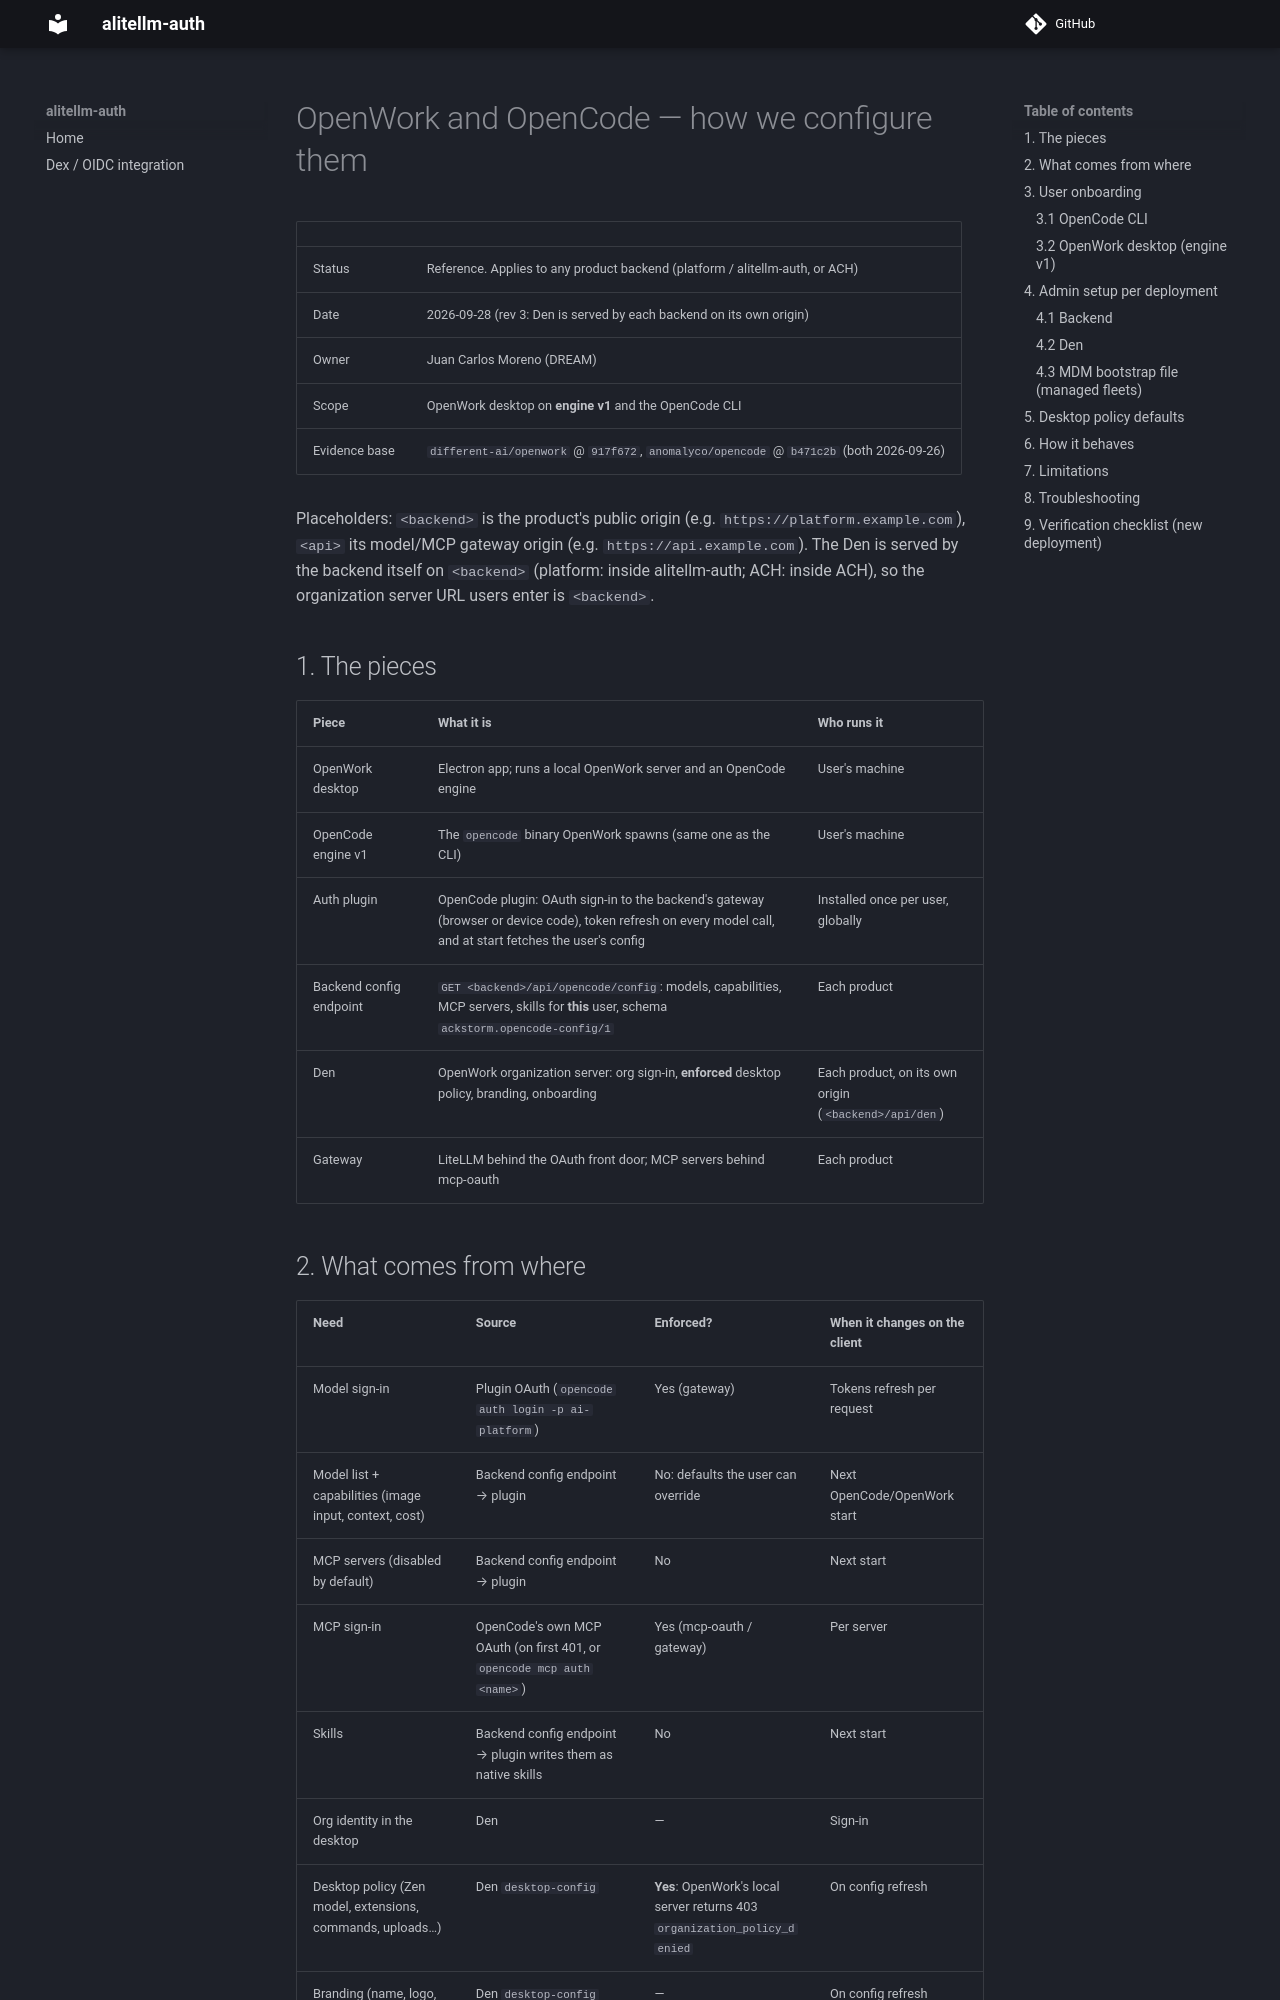

repository: ackstorm/alitellm-auth · page: dev/references/openwork-opencode-config/index.html · generator: mkdocs

# OpenWork and OpenCode — how we configure them

| | |
|---|---|
| Status | Reference. Applies to any product backend (platform / alitellm-auth, or ACH) |
| Date | 2026-09-28 (rev 3: Den is served by each backend on its own origin) |
| Owner | Juan Carlos Moreno (DREAM) |
| Scope | OpenWork desktop on **engine v1** and the OpenCode CLI |
| Evidence base | `different-ai/openwork` @ `917f672`, `anomalyco/opencode` @ `b471c2b` (both 2026-09-26) |

Placeholders: `<backend>` is the product's public origin (e.g.
`https://platform.example.com`), `<api>` its model/MCP gateway origin (e.g.
`https://api.example.com`). The Den is served by the backend itself on
`<backend>` (platform: inside alitellm-auth; ACH: inside ACH), so the
organization server URL users enter is `<backend>`.

## 1. The pieces

| Piece | What it is | Who runs it |
|---|---|---|
| OpenWork desktop | Electron app; runs a local OpenWork server and an OpenCode engine | User's machine |
| OpenCode engine v1 | The `opencode` binary OpenWork spawns (same one as the CLI) | User's machine |
| Auth plugin | OpenCode plugin: OAuth sign-in to the backend's gateway (browser or device code), token refresh on every model call, and at start fetches the user's config | Installed once per user, globally |
| Backend config endpoint | `GET <backend>/api/opencode/config`: models, capabilities, MCP servers, skills for **this** user, schema `ackstorm.opencode-config/1` | Each product |
| Den | OpenWork organization server: org sign-in, **enforced** desktop policy, branding, onboarding | Each product, on its own origin (`<backend>/api/den`) |
| Gateway | LiteLLM behind the OAuth front door; MCP servers behind mcp-oauth | Each product |
